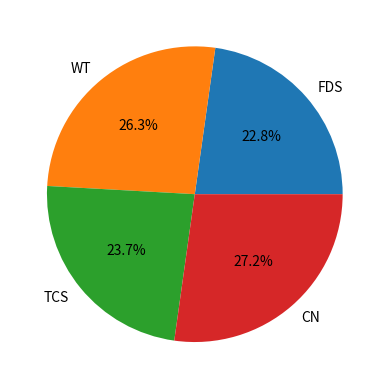

Source code (Python):
import matplotlib.pyplot as plt
sub=['FDS','WT','TCS','CN']
marks=[77,89,80,92]
#plt.bar(sub,marks,color="g",width=0.5,align="center",bottom=10,edgecolor="b",linewidth=2,tick_label=sub)
explode=[0.2,0.1,0.5,0.3]
plt.pie(marks,labels=sub,autopct="%1.1f%%")
plt.show()
